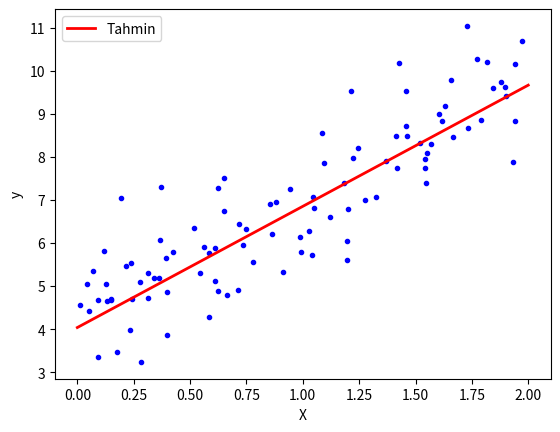

The script that saved this image:
import numpy as np
import matplotlib.pyplot as plt

# Veri seti oluştur
np.random.seed(42)
X = 2 * np.random.rand(100, 1)
y = 4 + 3 * X + np.random.randn(100, 1)

# Parametreler
learning_rate = 0.01
n_iterations = 1000
m = len(X)

# Model parametreleri
theta = np.random.randn(2, 1)
X_b = np.c_[np.ones((m, 1)), X]  # Bias eklenmiş X matrisi

# Stokastik Gradient Descent
for iteration in range(n_iterations):
    for i in range(m):
        random_index = np.random.randint(m)
        xi = X_b[random_index:random_index+1]
        yi = y[random_index:random_index+1]
        gradients = 2 * xi.T.dot(xi.dot(theta) - yi)
        theta = theta - learning_rate * gradients

# Eğitim sonrası theta değerleri
print("Eğitim sonrası theta değerleri:")
print(theta)

# Modeli test etmek için örnek bir giriş
X_new = np.array([[0], [2]])
X_new_b = np.c_[np.ones((2, 1)), X_new]  # Bias eklenmiş X matrisi
y_predict = X_new_b.dot(theta)

# Sonuçları görselleştir
plt.plot(X, y, "b.")
plt.plot(X_new, y_predict, "r-", linewidth=2, label="Tahmin")
plt.xlabel("X")
plt.ylabel("y")
plt.legend()
plt.show()
